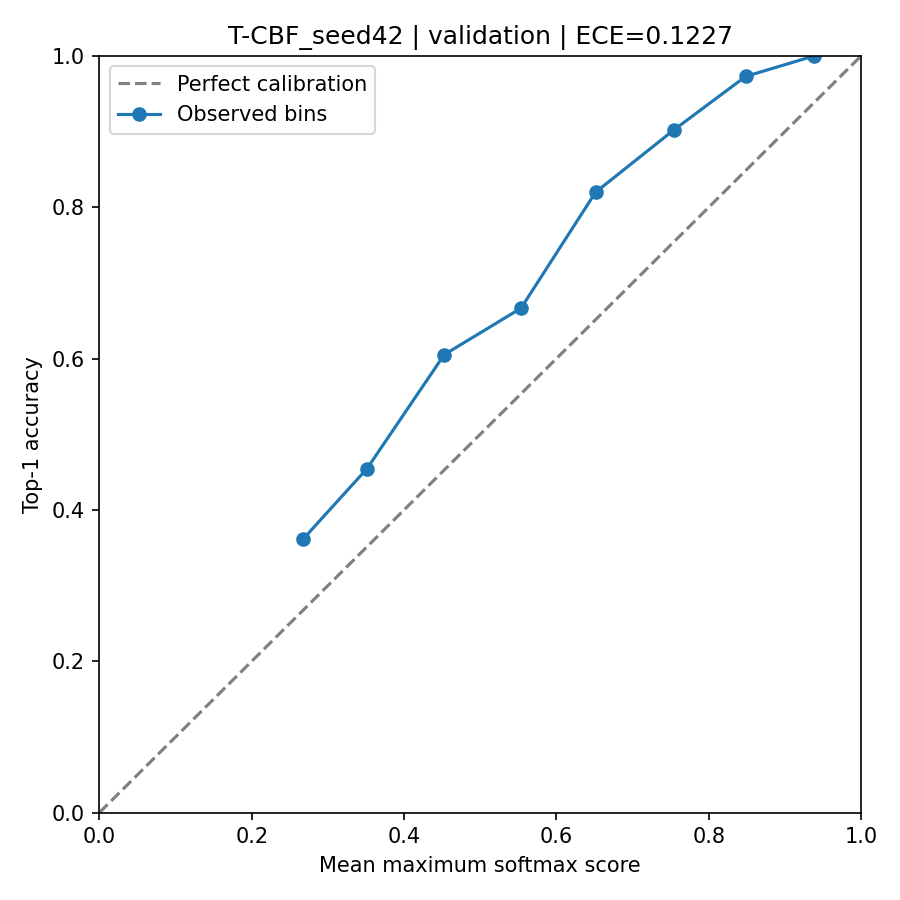

Data behind this chart, as committed beside it:
bin, lower, upper, count, accuracy, confidence, absolute_gap
0, 0.0, 0.1, 0, , , 0.0
1, 0.1, 0.2, 0, , , 0.0
2, 0.2, 0.3, 36, 0.3611, 0.2671, 0.09401
3, 0.3, 0.4, 55, 0.4545, 0.3513, 0.1032
4, 0.4, 0.5, 38, 0.6053, 0.4528, 0.1525
5, 0.5, 0.6, 54, 0.6667, 0.5536, 0.1131
6, 0.6, 0.7, 50, 0.82, 0.6516, 0.1684
7, 0.7, 0.8, 41, 0.9024, 0.7545, 0.1479
8, 0.8, 0.9, 37, 0.973, 0.8485, 0.1245
9, 0.9, 1.0, 31, 1.0, 0.938, 0.06197
